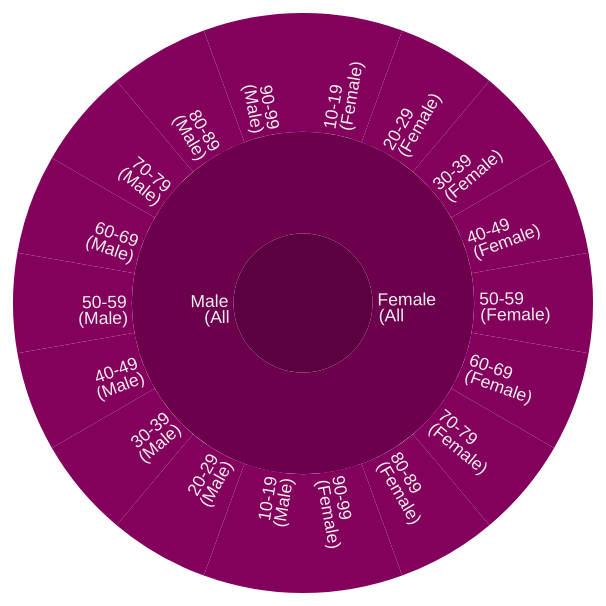
D3 v2 page, settled after 360 driven frames (6 s of simulated time); the page loaded 1 data file(s).


  if (top != self) top.location.replace(location);

// ── js/zoomPie.js
var width = 580,
    height = width,
    radius = width / 2,
    x = d3.scale.linear().range([0, 2 * Math.PI]),
    y = d3.scale.pow().exponent(1.3).domain([0, 1]).range([0, radius]),
    padding = 5,
    duration = 1000;

var div = d3.select("#vis");

div.select("img").remove();

var vis = div.append("svg")
    .attr("width", width + padding * 2)
    .attr("height", height + padding * 2)
  .append("g")
    .attr("transform", "translate(" + [radius + padding, radius + padding] + ")");

div.append("p")
    .attr("id", "intro")
    .text("Click to zoom!");

var partition = d3.layout.partition()
    .sort(null)
    .value(function(d) { return 5.8 - d.depth; });

var arc = d3.svg.arc()
    .startAngle(function(d) { return Math.max(0, Math.min(2 * Math.PI, x(d.x))); })
    .endAngle(function(d) { return Math.max(0, Math.min(2 * Math.PI, x(d.x + d.dx))); })
    .innerRadius(function(d) { return Math.max(0, d.y ? y(d.y) : d.y); })
    .outerRadius(function(d) { return Math.max(0, y(d.y + d.dy)); });

d3.json("demographics.json", function(json) {
  var nodes = partition.nodes({children: json});

  var path = vis.selectAll("path").data(nodes);
  path.enter().append("path")
      .attr("id", function(d, i) { return "path-" + i; })
      .attr("d", arc)
      .attr("fill-rule", "evenodd")
      .style("fill", colour)
      .on("click", click);

  var text = vis.selectAll("text").data(nodes);
  var textEnter = text.enter().append("text")
      .style("fill-opacity", 1)
      .style("fill", function(d) {
        return brightness(d3.rgb(colour(d))) < 125 ? "#eee" : "#000";
      })
      .attr("text-anchor", function(d) {
        return x(d.x + d.dx / 2) > Math.PI ? "end" : "start";
      })
      .attr("dy", ".2em")
      .attr("transform", function(d) {
        var multiline = (d.name || "").split(" ").length > 1,
            angle = x(d.x + d.dx / 2) * 180 / Math.PI - 90,
            rotate = angle + (multiline ? -.5 : 0);
        return "rotate(" + rotate + ")translate(" + (y(d.y) + padding) + ")rotate(" + (angle > 90 ? -180 : 0) + ")";
      })
      .on("click", click);
  textEnter.append("tspan")
      .attr("x", 0)
      .text(function(d) { return d.depth ? d.name.split(" ")[0] : ""; });
  textEnter.append("tspan")
      .attr("x", 1)
      .attr("dy", "1em")
      .text(function(d) { return d.depth ? d.name.split(" ")[1] || "" : ""; });

  function click(d) {
    path.transition()
      .duration(duration)
      .attrTween("d", arcTween(d));

    // Somewhat of a hack as we rely on arcTween updating the scales.
    text.style("visibility", function(e) {
          return isParentOf(d, e) ? null : d3.select(this).style("visibility");
        })
      .transition()
        .duration(duration)
        .attrTween("text-anchor", function(d) {
          return function() {
            return x(d.x + d.dx / 2) > Math.PI ? "end" : "start";
          };
        })
        .attrTween("transform", function(d) {
          var multiline = (d.name || "").split(" ").length > 1;
          return function() {
            var angle = x(d.x + d.dx / 2) * 180 / Math.PI - 90,
                rotate = angle + (multiline ? -.5 : 0);
            return "rotate(" + rotate + ")translate(" + (y(d.y) + padding) + ")rotate(" + (angle > 90 ? -180 : 0) + ")";
          };
        })
        .style("fill-opacity", function(e) { return isParentOf(d, e) ? 1 : 1e-6; })
        .each("end", function(e) {
          d3.select(this).style("visibility", isParentOf(d, e) ? null : "hidden");
        });
  }
});

function isParentOf(p, c) {
  if (p === c) return true;
  if (p.children) {
    return p.children.some(function(d) {
      return isParentOf(d, c);
    });
  }
  return false;
}

function colour(d) {
  if (d.children) {
    // There is a maximum of two children!
    var colours = d.children.map(colour),
        a = d3.hsl(colours[0]),
        b = d3.hsl(colours[1]);
    // L*a*b* might be better here...
    return d3.hsl((a.h + b.h) / 2, a.s * 1.2, a.l / 1.2);
  }
  return d.colour || "#fff";
}

// Interpolate the scales!
function arcTween(d) {
  var my = maxY(d),
      xd = d3.interpolate(x.domain(), [d.x, d.x + d.dx]),
      yd = d3.interpolate(y.domain(), [d.y, my]),
      yr = d3.interpolate(y.range(), [d.y ? 20 : 0, radius]);
  return function(d) {
    return function(t) { x.domain(xd(t)); y.domain(yd(t)).range(yr(t)); return arc(d); };
  };
}

function maxY(d) {
  return d.children ? Math.max.apply(Math, d.children.map(maxY)) : d.y + d.dy;
}

// http://www.w3.org/WAI/ER/WD-AERT/#color-contrast
function brightness(rgb) {
  return rgb.r * .299 + rgb.g * .587 + rgb.b * .114;
}

//original chart design
//Copyright (c) 2012, Jason Davies.
//All rights reserved.

### data: demographics.json
[
 {
  "name": "Female (All Ages)",
  "colour": "#0F2356",
  "value": 66,
  "percentage": 55,
  "title": "Female All",
  "children": [
   {
    "name": "10-19 (Female)",
    "colour": "#83005D",
    "value": 3,
    "percentage": 15
   },
   {
    "name": "20-29 (Female)",
    "colour": "#83005D",
    "value": 6,
    "percentage": 5
   },
   {
    "name": "30-39 (Female)",
    "colour": "#83005D",
    "value": 9,
    "percentage": 5
   },
   {
    "name": "40-49 (Female)",
    "colour": "#83005D",
    "value": 12,
    "percentage": 5
   },
   {
    "name": "50-59 (Female)",
    "colour": "#83005D",
    "value": 12,
    "percentage": 5
   },
   {
    "name": "60-69 (Female)",
    "colour": "#83005D",
    "value": 12,
    "percentage": 5
   },
   {
    "name": "70-79 (Female)",
    "colour": "#83005D",
    "value": 12,
    "percentage": 5
   },
   {
    "name": "80-89 (Female)",
    "colour": "#83005D",
    "value": 12,
    "percentage": 5
   },
   "... 1 more items"
  ]
 },
 {
  "name": "Male (All Ages)",
  "colour": "#29B79C",
  "value": 174,
  "percentage": 45,
  "title": "Male All",
  "children": [
   {
    "name": "10-19 (Male)",
    "colour": "#83005D",
    "value": 3,
    "percentage": 5
   },
   {
    "name": "20-29 (Male)",
    "colour": "#83005D",
    "value": 6,
    "percentage": 5
   },
   {
    "name": "30-39 (Male)",
    "colour": "#83005D",
    "value": 9,
    "percentage": 5
   },
   {
    "name": "40-49 (Male)",
    "colour": "#83005D",
    "value": 12,
    "percentage": 5
   },
   {
    "name": "50-59 (Male)",
    "colour": "#83005D",
    "value": 12,
    "percentage": 5
   },
   {
    "name": "60-69 (Male)",
    "colour": "#83005D",
    "value": 12,
    "percentage": 5
   },
   {
    "name": "70-79 (Male)",
    "colour": "#83005D",
    "value": 12,
    "percentage": 5
   },
   {
    "name": "80-89 (Male)",
    "colour": "#83005D",
    "value": 12,
    "percentage": 5
   },
   "... 1 more items"
  ]
 }
]